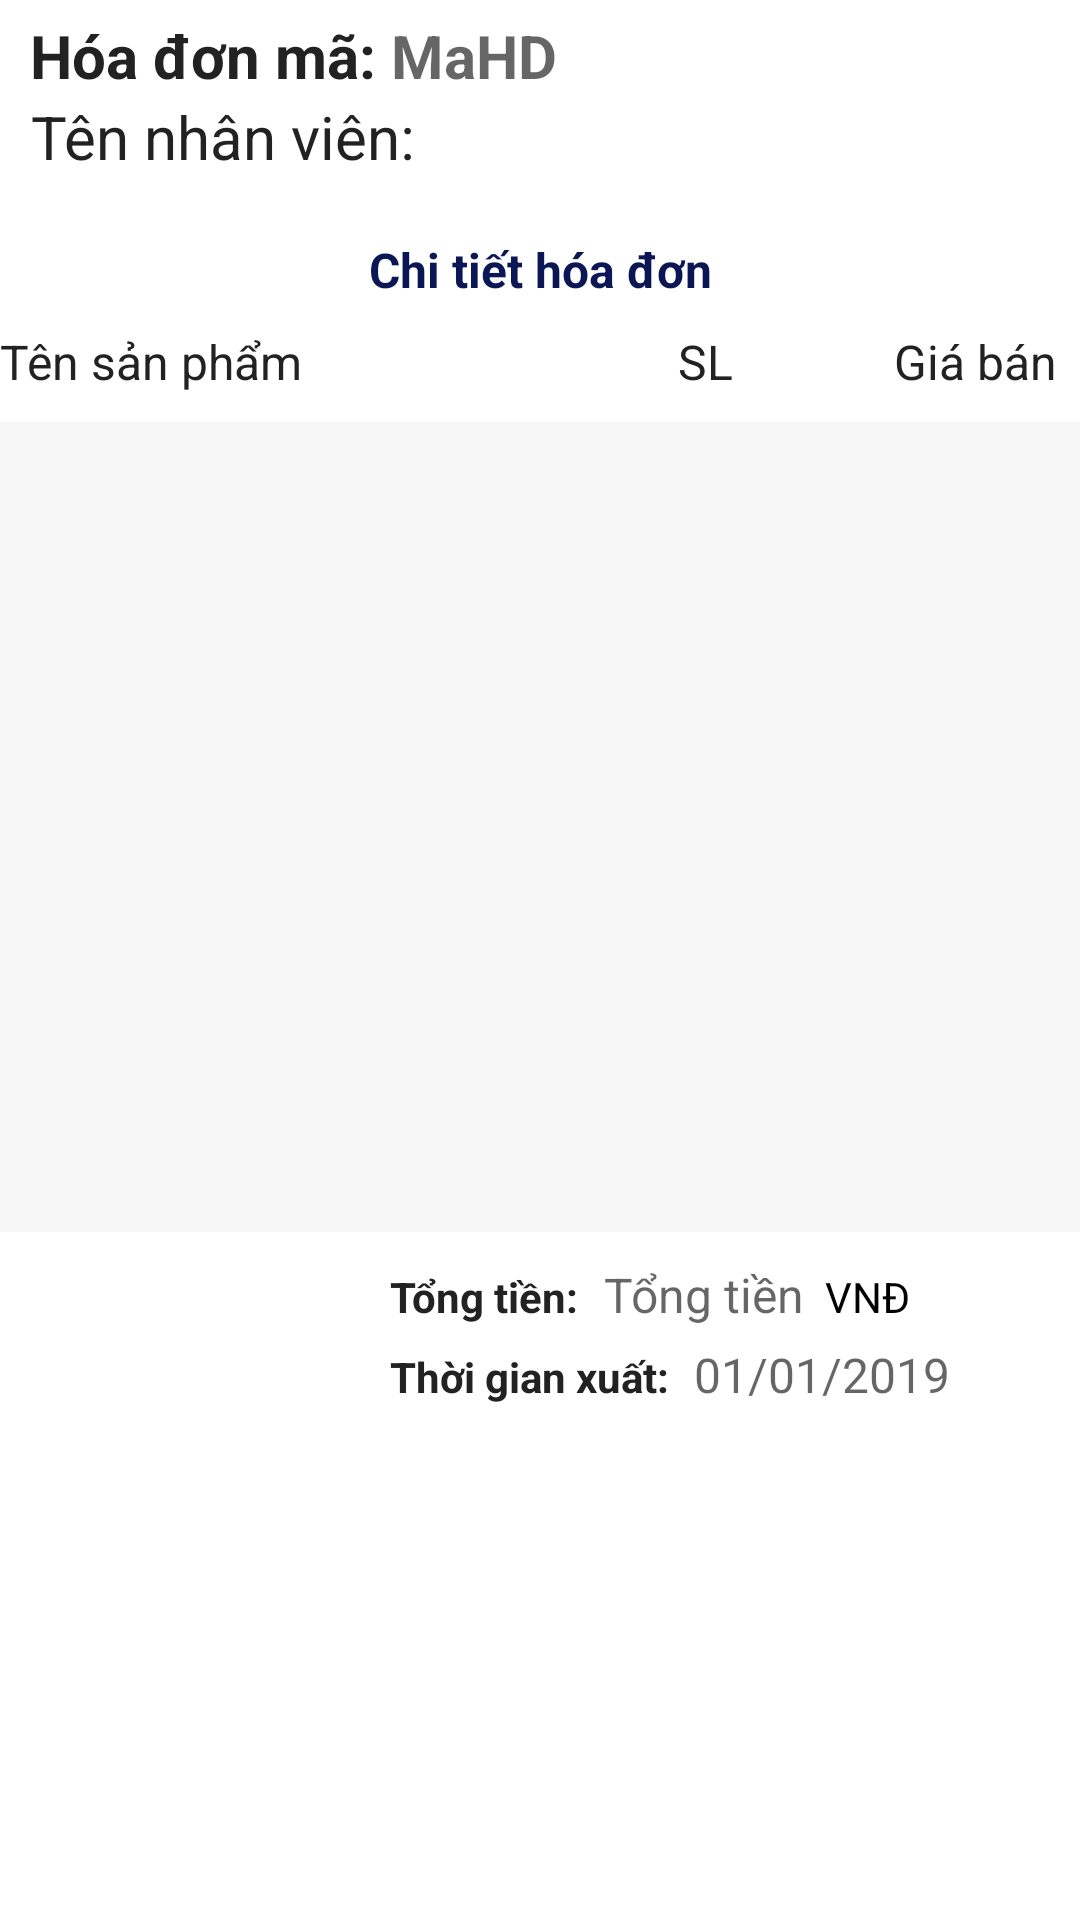

Layout XML and referenced resources for this Android screen:
<!-- AndroidManifest.xml: application theme Theme.QLBHKK -->
<!-- res/layout/cthoadonxuat.xml -->
<?xml version="1.0" encoding="utf-8"?>
<LinearLayout xmlns:android="http://schemas.android.com/apk/res/android"
    xmlns:tools="http://schemas.android.com/tools"
    android:layout_width="match_parent"
    android:layout_height="match_parent"
    android:orientation="vertical"
    android:background="@drawable/hinhnen"
    tools:context=".HoaDonNhap.TTHoaDonNhap">

    <TableRow
        android:layout_width="match_parent"
        android:layout_height="wrap_content"
        android:layout_marginLeft="10dp"
        android:layout_marginTop="5dp">

        <TextView

            android:layout_width="wrap_content"
            android:layout_height="wrap_content"
            android:gravity="center"
            android:text="Hóa đơn mã: "
            android:textColor="#222"
            android:textSize="20dp"
            android:textStyle="bold" />

        <TextView
            android:id="@+id/tvMaCTHDX"
            android:layout_width="wrap_content"
            android:layout_height="wrap_content"
            android:gravity="center"
            android:hint="MaHD"
            android:textColor="#222"
            android:textSize="20dp"
            android:textStyle="bold" />
    </TableRow>

    <TableRow
        android:layout_width="match_parent"
        android:layout_height="wrap_content"
        android:layout_marginLeft="10dp">

        <TextView

            android:layout_width="wrap_content"
            android:layout_height="wrap_content"
            android:gravity="center"
            android:text="Tên nhân viên: "
            android:textColor="#222"
            android:textSize="20dp" />

        <TextView
            android:id="@+id/tvtenNVX"
            android:layout_width="wrap_content"
            android:layout_height="wrap_content"
            android:gravity="center"
            android:textColor="#222"
            android:textSize="20dp" />
    </TableRow>


    <TextView
        android:layout_width="match_parent"
        android:layout_height="wrap_content"
        android:layout_marginTop="20dp"
        android:gravity="center"
        android:text="Chi tiết hóa đơn"
        android:textColor="#0B1755"
        android:textSize="16dp"
        android:textStyle="bold" />

    <TableRow
        android:layout_width="match_parent"
        android:layout_height="30dp"
        android:layout_marginTop="5dp">

        <TextView
            android:layout_width="210dp"
            android:layout_height="30dp"
            android:text="Tên sản phẩm"
            android:textColor="#222"
            android:textSize="16dp" />

        <TextView
            android:layout_width="50dp"
            android:layout_height="30dp"
            android:gravity="center"
            android:text="SL"
            android:textColor="#222"
            android:textSize="16dp" />

        <TextView
            android:layout_width="130dp"
            android:layout_height="30dp"
            android:gravity="center"
            android:text="Giá bán"
            android:textColor="#222"
            android:textSize="16dp" />

    </TableRow>

    <ListView
        android:id="@+id/listviewCTHDX"
        android:background="#F6F6F6"
        android:layout_width="match_parent"
        android:layout_height="270dp"
        android:layout_marginTop="5dp" />

    <TableRow
        android:layout_width="wrap_content"
        android:layout_height="wrap_content"
        android:layout_marginLeft="130dp"
        android:layout_marginTop="10dp">

        <TextView
            android:layout_width="wrap_content"
            android:layout_height="wrap_content"
            android:text="Tổng tiền: "
            android:textColor="#222"
            android:textSize="14dp"
            android:textStyle="bold" />

        <TextView
            android:id="@+id/tvTTXuatcthdx"
            android:layout_width="wrap_content"
            android:layout_height="wrap_content"
            android:layout_marginLeft="5dp"
            android:hint="Tổng tiền "
            android:textColor="#000000"
            android:textSize="16dp" />

        <TextView
            android:layout_width="wrap_content"
            android:layout_height="wrap_content"
            android:layout_marginLeft="3dp"
            android:textColor="@color/black"
            android:text="VNĐ"
            android:textSize="14dp" />
    </TableRow>

    <TableRow
        android:layout_width="wrap_content"
        android:layout_height="wrap_content"
        android:layout_marginLeft="130dp"
        android:layout_marginTop="5dp">

        <TextView
            android:layout_width="wrap_content"
            android:layout_height="wrap_content"
            android:text="Thời gian xuất: "
            android:textColor="#222"
            android:textSize="14dp"
            android:textStyle="bold" />

        <TextView
            android:id="@+id/tvTGXuatcthdx"
            android:layout_width="wrap_content"
            android:layout_height="wrap_content"
            android:layout_marginLeft="5dp"
            android:hint="01/01/2019"
            android:textColor="#000000"
            android:textSize="16dp" />
    </TableRow>
</LinearLayout>
<!-- resources referenced by this layout -->
<resources>
  <style name="Theme.QLBHKK" parent="Theme.MaterialComponents.DayNight.DarkActionBar">
          
          <item name="colorPrimary">@color/purple_500</item>
          <item name="colorPrimaryVariant">@color/purple_700</item>
          <item name="colorOnPrimary">@color/white</item>
          
          <item name="colorSecondary">@color/teal_200</item>
          <item name="colorSecondaryVariant">@color/teal_700</item>
          <item name="colorOnSecondary">@color/black</item>
          
          <item name="android:statusBarColor" tools:targetApi="l">?attr/colorPrimaryVariant</item>
          
      </style>
  <!-- not gathered from this repository: default colours our renderer supplied (Android Studio template values) -->
  <color name="purple_500">#FF6200EE</color>
  <color name="purple_700">#FF3700B3</color>
  <color name="teal_200">#FF03DAC5</color>
  <color name="teal_700">#FF018786</color>
  <color name="black">#FF000000</color>
  <color name="white">#FFFFFFFF</color>
</resources>
